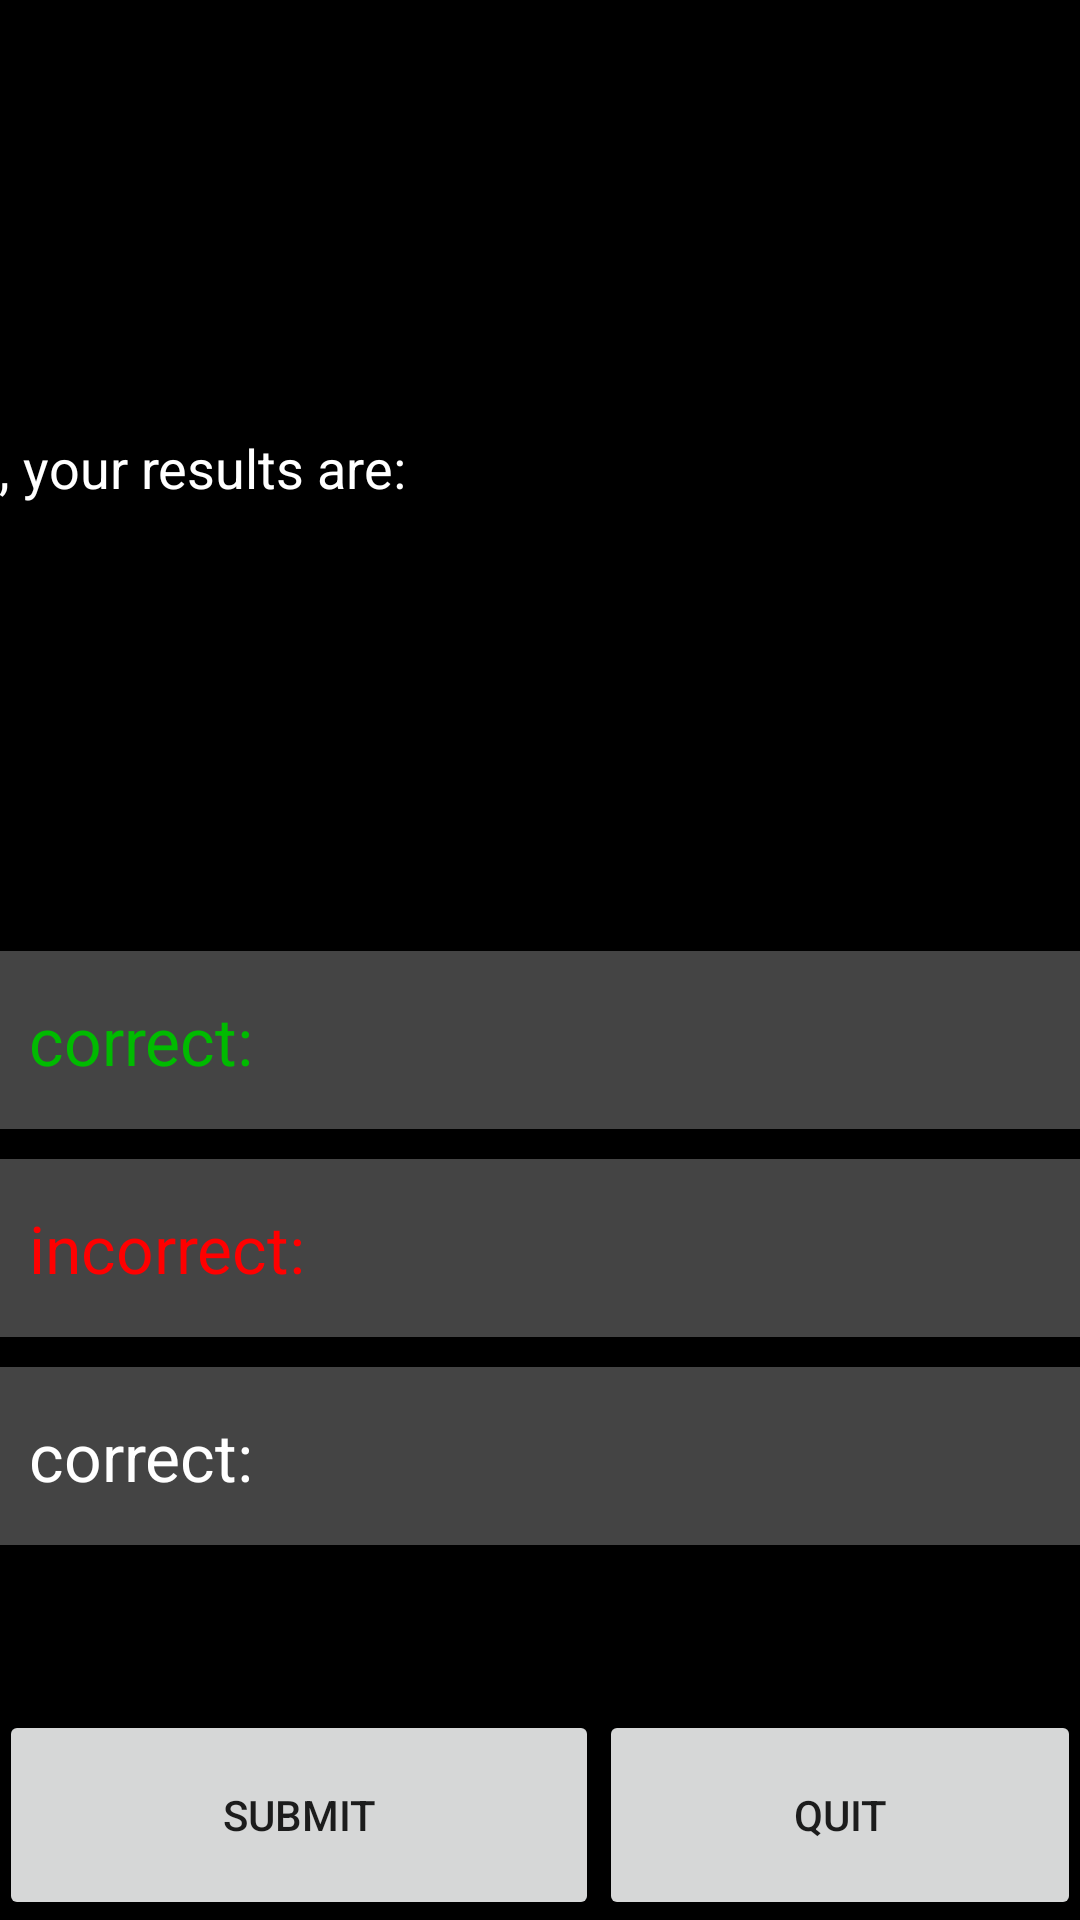

Layout XML and referenced resources for this Android screen:
<!-- AndroidManifest.xml: application theme AppTheme -->
<!-- res/layout/result_activity.xml -->
<?xml version="1.0" encoding="utf-8"?>
<GridLayout xmlns:android="http://schemas.android.com/apk/res/android"
    android:orientation="vertical"
    android:layout_width="match_parent"
    android:layout_height="match_parent"
    android:paddingLeft="@dimen/activity_horizontal_margin"
    android:paddingRight="@dimen/activity_horizontal_margin"
    android:paddingTop="@dimen/activity_vertical_margin"
    android:paddingBottom="@dimen/activity_vertical_margin"
    android:background="#000"
    android:columnCount="1"
    android:rowCount="4">

    <FrameLayout
        android:layout_width="match_parent"
        android:layout_height="wrap_content"
        android:layout_gravity="start|center_vertical">

        <TextView
            android:text="@string/result_address"
            android:layout_width="match_parent"
            android:layout_height="wrap_content"
            android:textColor="#fff"
            android:textAppearance="@android:style/TextAppearance.Medium"
            android:id="@+id/result_salute"
            android:layout_gravity="start|center_vertical"
            android:paddingTop="40dp"
            android:paddingBottom="40dp" />
    </FrameLayout>

    <FrameLayout
        android:layout_width="match_parent"
        android:layout_height="wrap_content">

        <LinearLayout
            android:orientation="vertical"
            android:layout_width="fill_parent"
            android:layout_height="fill_parent"
            android:paddingBottom="50dp">

            <FrameLayout
                android:layout_width="fill_parent"
                android:layout_height="fill_parent"
                android:paddingTop="5dp"
                android:paddingBottom="5dp">

                <TextView
                    android:text="@string/correct_num"
                    android:layout_width="fill_parent"
                    android:layout_height="wrap_content"
                    android:textColor="#0b0"
                    android:textAppearance="@android:style/TextAppearance.Large"
                    android:id="@+id/cor_txt"
                    android:layout_gravity="start|center_vertical"
                    android:paddingTop="15dp"
                    android:paddingBottom="15dp"
                    android:background="#444"
                    android:gravity="center_vertical|start"
                    android:paddingLeft="10dp"
                    android:singleLine="false" />
            </FrameLayout>

            <FrameLayout
                android:layout_width="fill_parent"
                android:layout_height="fill_parent"
                android:paddingBottom="5dp"
                android:paddingTop="5dp">

                <TextView
                    android:text="@string/incorrect_num"
                    android:layout_width="fill_parent"
                    android:layout_height="wrap_content"
                    android:textColor="#f00"
                    android:textAppearance="@android:style/TextAppearance.Large"
                    android:id="@+id/inc_txt"
                    android:layout_gravity="start|center_vertical"
                    android:paddingTop="15dp"
                    android:paddingBottom="15dp"
                    android:background="#444"
                    android:gravity="center_vertical|start"
                    android:paddingLeft="10dp" />
            </FrameLayout>

            <FrameLayout
                android:layout_width="fill_parent"
                android:layout_height="fill_parent"
                android:paddingBottom="5dp"
                android:paddingTop="5dp">

                <TextView
                    android:text="@string/correct_num"
                    android:layout_width="fill_parent"
                    android:layout_height="wrap_content"
                    android:textColor="#fff"
                    android:textAppearance="@android:style/TextAppearance.Large"
                    android:id="@+id/textView"
                    android:layout_gravity="start|center_vertical"
                    android:paddingTop="15dp"
                    android:paddingBottom="15dp"
                    android:background="#444"
                    android:gravity="center_vertical|start"
                    android:paddingLeft="10dp" />
            </FrameLayout>

        </LinearLayout>

    </FrameLayout>

    <FrameLayout
        android:layout_width="match_parent"
        android:layout_height="wrap_content">

    </FrameLayout>

    <FrameLayout
        android:layout_width="match_parent"
        android:layout_height="wrap_content"
        android:foregroundGravity="bottom|center">

        <LinearLayout
            android:orientation="horizontal"
            android:layout_width="fill_parent"
            android:layout_height="fill_parent"
            android:gravity="bottom|center">

            <Button
                android:layout_width="200dp"
                android:layout_height="70dp"
                android:text="@string/submit"
                android:id="@+id/another_quiz_btn" />

            <Button
                android:layout_width="fill_parent"
                android:layout_height="70dp"
                android:text="@string/quit"
                android:id="@+id/reset_button" />
        </LinearLayout>
    </FrameLayout>
</GridLayout>
<!-- resources referenced by this layout -->
<resources>
  <string name="correct_num">correct: </string>
  <string name="incorrect_num">incorrect: </string>
  <string name="quit">Quit</string>
  <string name="result_address">, your results are:</string>
  <string name="submit">Submit</string>
  <style name="AppTheme" parent="Theme.AppCompat.Light.DarkActionBar">
          
          <item name="actionOverflowMenuStyle">@style/CMOptionsMenu</item>
      </style>
  <style name="CMOptionsMenu" parent="Widget.AppCompat.PopupMenu.Overflow">
          <item name="android:popupBackground">#111</item>
      </style>
</resources>
